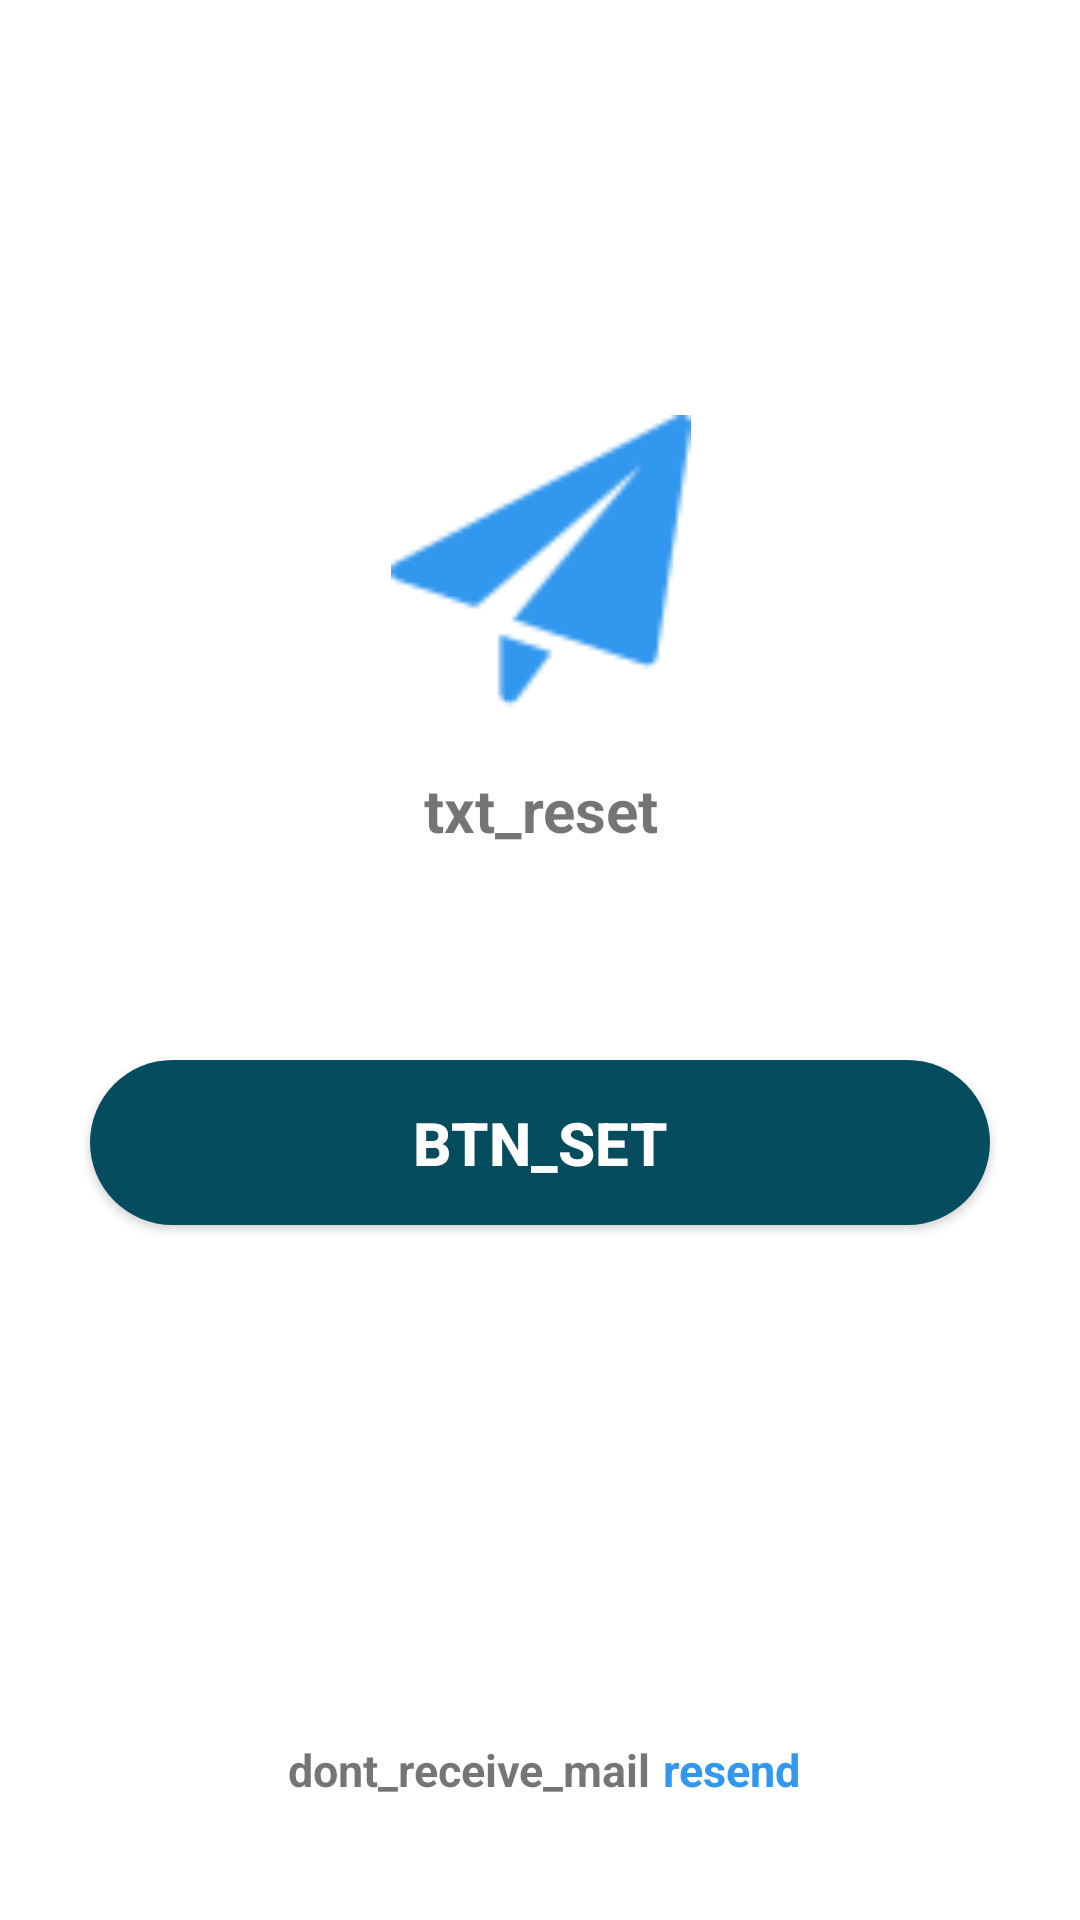

Here is an Android app screen rendered from its layout file. Give the layout XML and the strings, colors and styles it references.
<!-- AndroidManifest.xml: application theme Theme.MyCase -->
<!-- res/layout/activity_receive_email.xml -->
<?xml version="1.0" encoding="utf-8"?>
<androidx.constraintlayout.widget.ConstraintLayout xmlns:android="http://schemas.android.com/apk/res/android"
    xmlns:app="http://schemas.android.com/apk/res-auto"
    xmlns:tools="http://schemas.android.com/tools"
    android:layout_width="match_parent"
    android:layout_height="match_parent"
    tools:context=".ReceiveEmail">

    <ImageView
        android:id="@+id/img_sent"
        android:layout_width="100dp"
        android:layout_height="100dp"
        android:src="@drawable/img_send"
        app:layout_constraintBottom_toBottomOf="parent"
        app:layout_constraintEnd_toEndOf="parent"
        app:layout_constraintHorizontal_bias="0.501"
        app:layout_constraintStart_toStartOf="parent"
        app:layout_constraintTop_toTopOf="parent"
        app:layout_constraintVertical_bias="0.256" />

    <TextView
        android:id="@+id/txt_reset"
        android:layout_width="wrap_content"
        android:layout_height="wrap_content"
        android:text="@string/txt_reset"
        app:layout_constraintBottom_toBottomOf="parent"
        app:layout_constraintEnd_toEndOf="parent"
        app:layout_constraintHorizontal_bias="0.502"
        app:layout_constraintStart_toStartOf="parent"
        app:layout_constraintTop_toTopOf="parent"
        app:layout_constraintVertical_bias="0.418"
        android:textStyle="bold"
        android:textSize="20sp"
        />
    <androidx.appcompat.widget.AppCompatButton
        android:id="@+id/btn_set"
        android:layout_width="300dp"
        android:layout_height="55dp"
        android:layout_marginStart="20dp"
        android:layout_marginTop="70dp"
        android:layout_marginEnd="20dp"
        android:background="@drawable/basic_button"
        android:paddingLeft="15dp"
        android:paddingRight="15dp"
        android:text="@string/btn_set"
        android:textColor="@color/white"
        android:textSize="20sp"
        android:textStyle="bold"
        app:layout_constraintEnd_toEndOf="parent"
        app:layout_constraintStart_toStartOf="parent"
        app:layout_constraintTop_toBottomOf="@+id/txt_reset" />

    <TextView
        android:id="@+id/receive_mail"
        android:layout_width="wrap_content"
        android:layout_height="wrap_content"
        android:layout_marginBottom="40dp"
        android:text="@string/dont_receive_mail"
        android:textSize="15sp"
        android:textStyle="bold"
        app:layout_constraintBottom_toBottomOf="parent"
        app:layout_constraintEnd_toEndOf="parent"
        app:layout_constraintHorizontal_bias="0.401"
        app:layout_constraintStart_toStartOf="parent" />

    <TextView
        android:id="@+id/txt_resend"
        android:layout_width="wrap_content"
        android:layout_height="wrap_content"
        android:layout_marginStart="4dp"
        android:layout_marginBottom="40dp"
        android:text="@string/resend"
        android:textColor="#3297EE"
        android:textSize="15sp"
        android:textStyle="bold"
        app:layout_constraintBottom_toBottomOf="parent"
        app:layout_constraintStart_toEndOf="@+id/receive_mail" />
</androidx.constraintlayout.widget.ConstraintLayout>
<!-- resources referenced by this layout -->
<resources>
  <color name="white">#FFFFFFFF</color>
  <!-- drawable basic_button (drawable) -->
  <?xml version="1.0" encoding="utf-8"?>
  <shape xmlns:android="http://schemas.android.com/apk/res/android">
  <corners android:bottomRightRadius="61dp"
  android:bottomLeftRadius="61dp"
  android:topLeftRadius="61dp"
  android:topRightRadius="61dp"
      />
  <size android:width="300dp"
  android:height="300dp"/>
  <solid android:color="@color/navy_blue"/>
  
  </shape>
  <!-- drawable img_send: png bitmap (drawable, 4283 bytes) -->
  <string name="btn_set">btn_set</string>
  <string name="dont_receive_mail">dont_receive_mail</string>
  <string name="resend">resend</string>
  <string name="txt_reset">txt_reset</string>
  <style name="Theme.MyCase" parent="Theme.MaterialComponents.DayNight.DarkActionBar">
          
          <item name="colorPrimary">@color/navy_blue</item>
          <item name="colorPrimaryVariant">@color/dark_blue</item>
          <item name="colorOnPrimary">@color/white</item>
          
          <item name="colorSecondary">@color/navy_blue</item>
          <item name="colorSecondaryVariant">@color/dark_blue</item>
          <item name="colorOnSecondary">@color/black</item>
          
          <item name="android:statusBarColor">?attr/colorPrimaryVariant</item>
          
      </style>
  <color name="navy_blue">#054C5E</color>
  <color name="dark_blue">#023355</color>
  <color name="black">#FF000000</color>
</resources>
